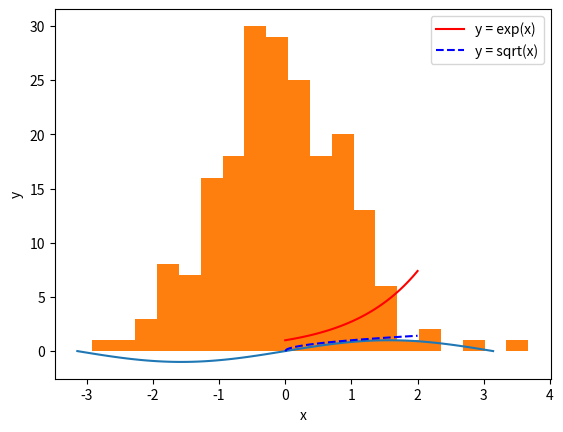

Write the Python code that produced this figure. (Note: this script raises an exception after producing the figure.)
# press Shit+Enter to execute this cell
print('This is a cell containing python code')


#we can also make figures
import matplotlib.pyplot as plt
import numpy as np
% matplotlib inline
x = np.linspace(-np.pi, np.pi, 100)
plt.plot(x, np.sin(x))

# Use `Tab` for completion and `Shift-Tab` for code info

# define a new list
zoo_animals = ["pangolin", "cassowary", "sloth", "tiger"]

if len(zoo_animals) > 3:
    print("The first animal at the zoo is the " + zoo_animals[0])
    print("The second animal at the zoo is the " + zoo_animals[1])
    print("The third animal at the zoo is the " + zoo_animals[2])
    print("The fourth animal at the zoo is the " + zoo_animals[3])

# empty list
suitcase = []
suitcase.append("sunglasses")

# Your code here!
suitcase.append("doll")
suitcase.append("ball")
suitcase.append("comb")

list_length = len(suitcase) # Set this to the length of suitcase

print("There are %d items in the suitcase." % (list_length))
print(suitcase)

# we can also append an other list to a list
# using the "extend" method
numbers = [42,7,12]

suitcase.extend(numbers)

print(suitcase)

suitcase = ["sunglasses", "hat", "passport", "laptop", "suit", "shoes"]

first  = suitcase[0:2]  # The first and second items (index zero and one)
middle = suitcase[2:4]   # Third and fourth items (index two and three)
last   = suitcase[4:6]  # The last two items (index four and five)

print(last)

my_list = [1,9,3,8,5,7]

for number in my_list:
    print(2*number)
      # Your code here

# Assigning a dictionary with three key-value pairs to residents:
residents = {'Puffin' : 104, 'Sloth' : 105, 'Burmese Python' : 106}

print(residents['Puffin']) # Prints Puffin's room number

print(residents['Sloth'])
print(residents['Burmese Python'])

menu = {} # Empty dictionary
menu['Raclette'] = 14.50 # Adding new key-value pair
print(menu['Raclette'])

menu['Cheese Fondue'] = 10.50
menu['Muesli'] = 13.50
menu['Quiche'] = 19.50
menu['Cervela'] = 17.50 # Your code here: Add some dish-price pairs to menu!

print("There are " + str(len(menu)) + " items on the menu.")
print(menu)

del menu['Muesli']
print(menu)

for key, value in menu.items():
    print(key, value)

raclette = menu.get('Raclette')
print(raclette)

#accessing a non-existing key
burger = menu.get('Burger')
print(burger)


#listing keys
menu.keys()

#listing values
menu.values()


# first import the package
import numpy as np

# numpy works with array similarly to MATLAB 
x = np.array([1,2,4,5,6,8,10,4,3,5,6])

# but indexing start at 0!!
print(x[0])

# arrays have useful methods
print(x.size)

print(x.mean())

# we can also use numpy functions

amax = np.max(x)

print(amax)


# import matplotlib
import matplotlib.pyplot as plt
# make matplotlib create figures inline
%matplotlib inline

x = np.linspace(0,2,100)

y1 = np.exp(x)
y2 = np.sqrt(x)

plt.plot(x,y1, 'r-', label='y = exp(x)')
plt.plot(x,y2, 'b--', label='y = sqrt(x)')

plt.xlabel('x')
plt.ylabel('y')
plt.legend()



# press Shift-Tab to see information about a function
norm = np.random.randn(200)

n, bins, patches = plt.hist(norm, normed=True, bins=20)